Photos from the image-classification dataset "train_split" in the GitHub repository ameenaquadrishhh-glitch/Ample. Its 2 classes are: non-violent, violent.

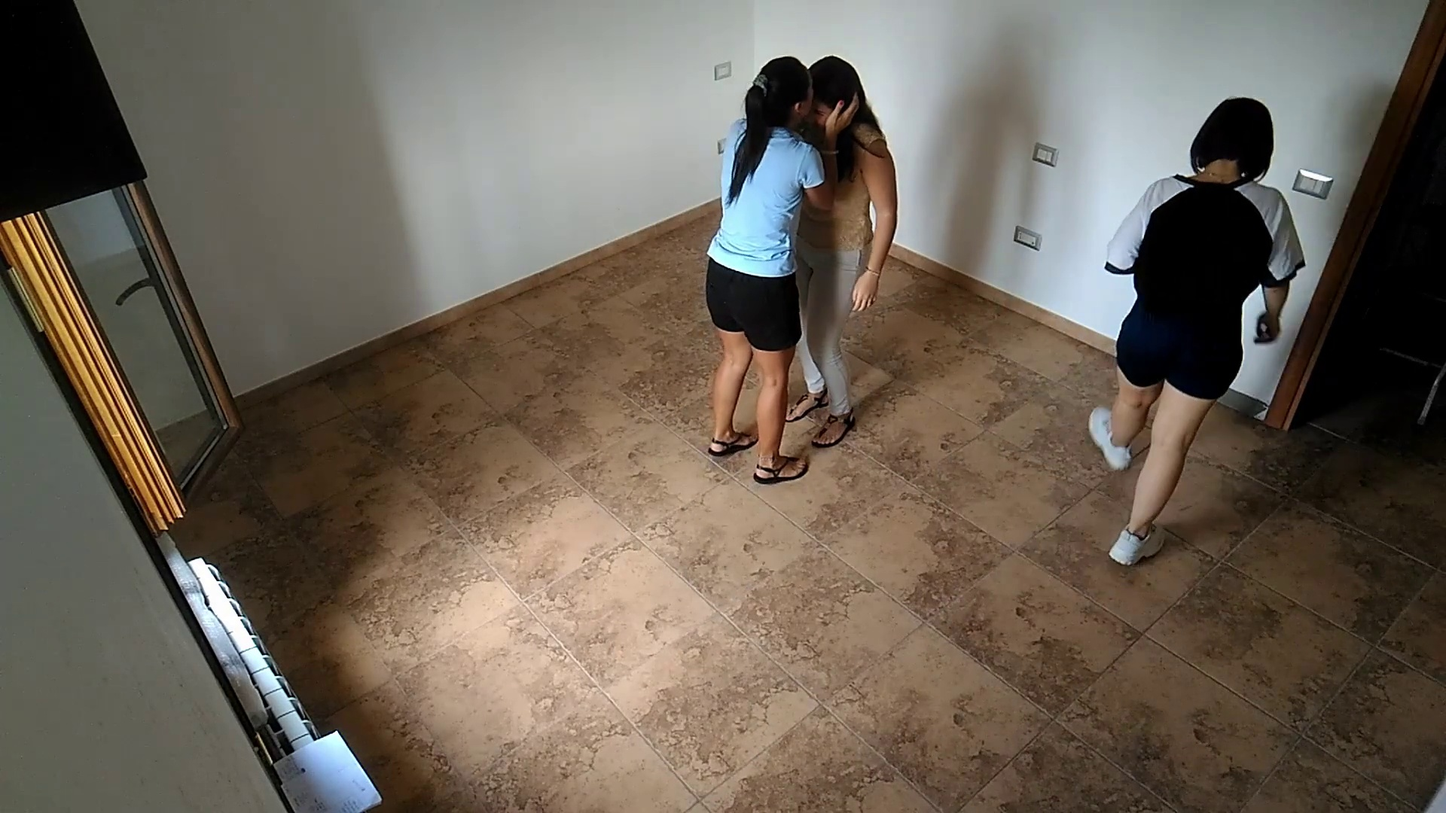
Label: non-violent

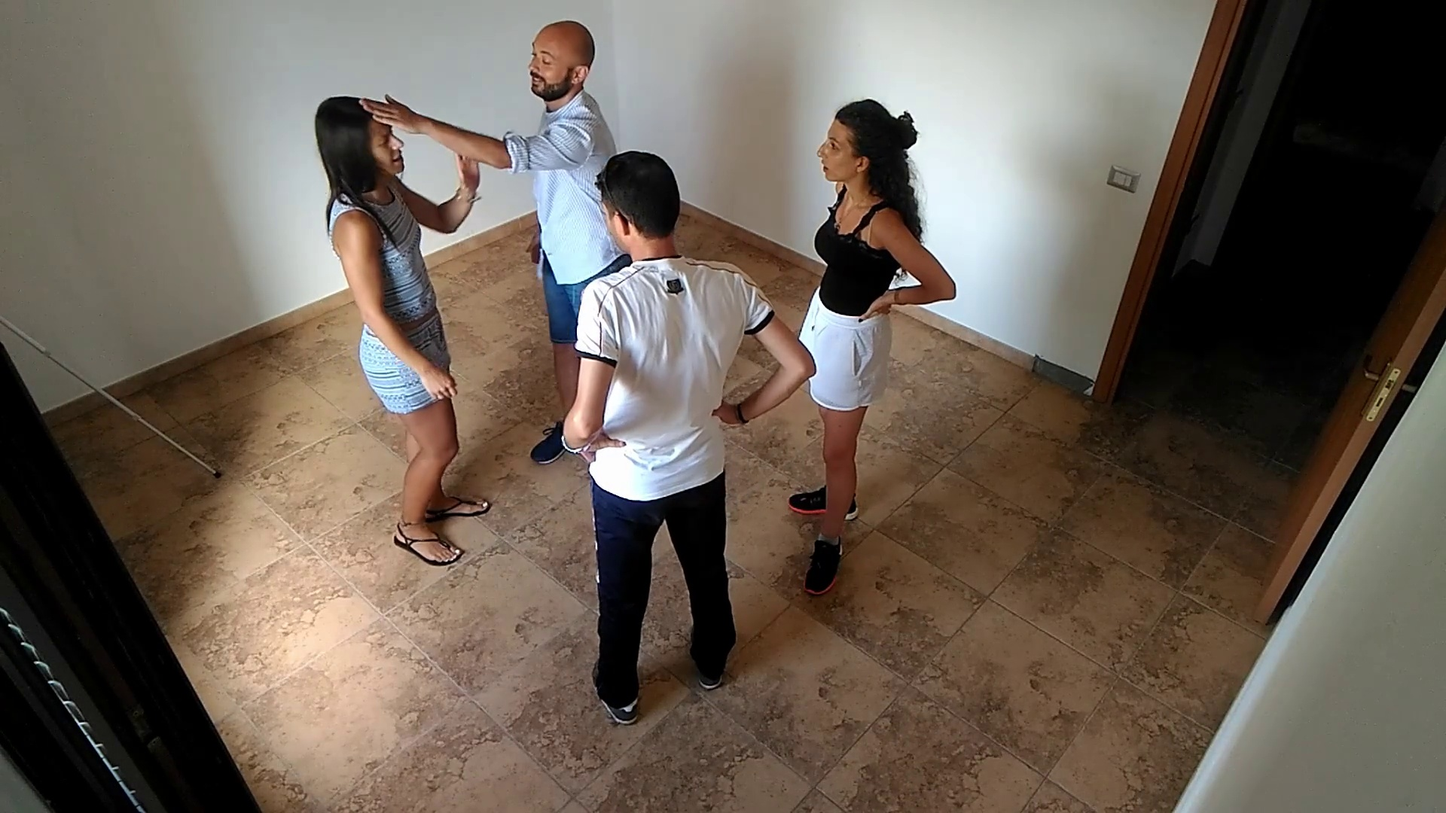
Label: non-violent

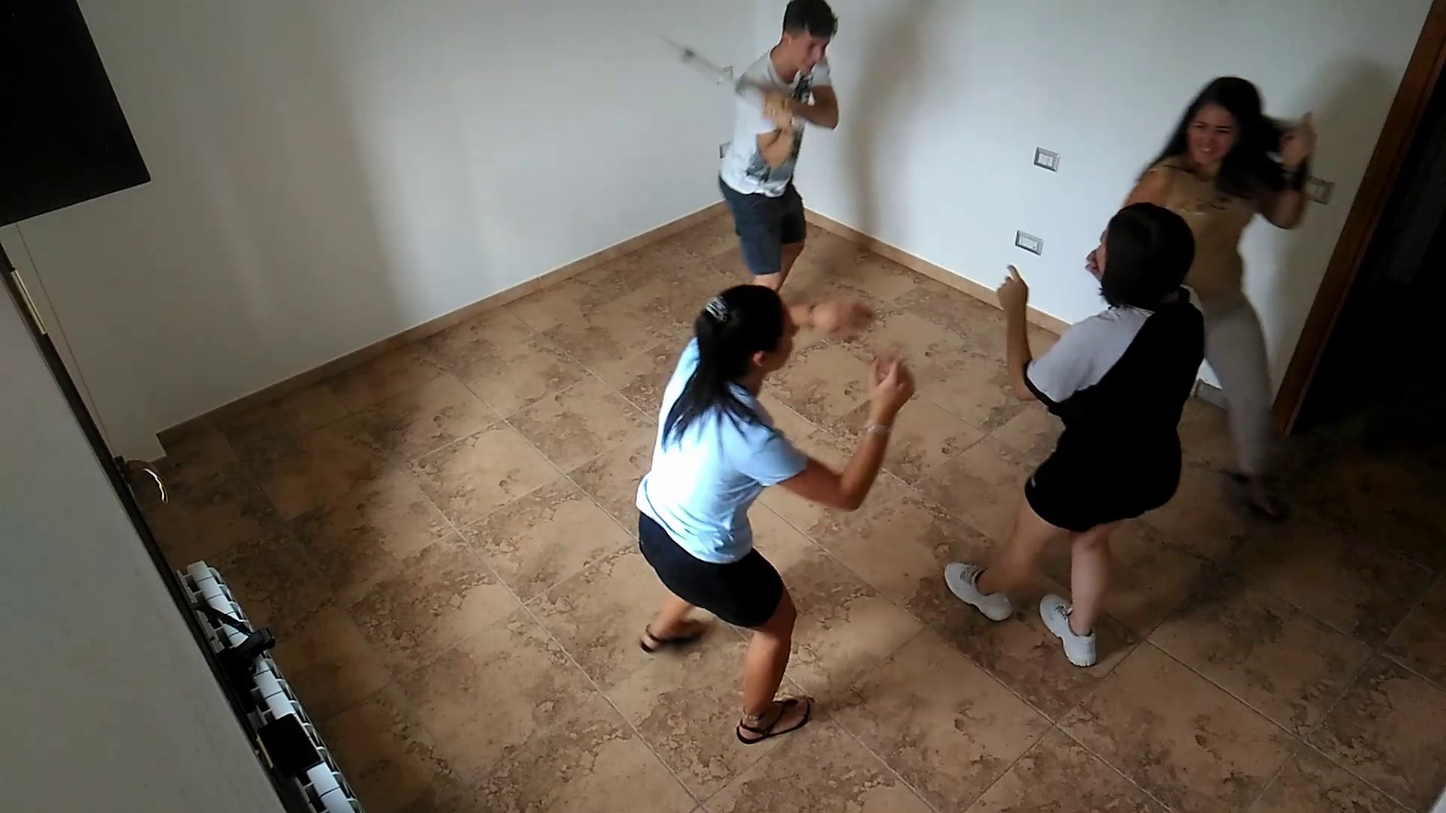
Label: violent

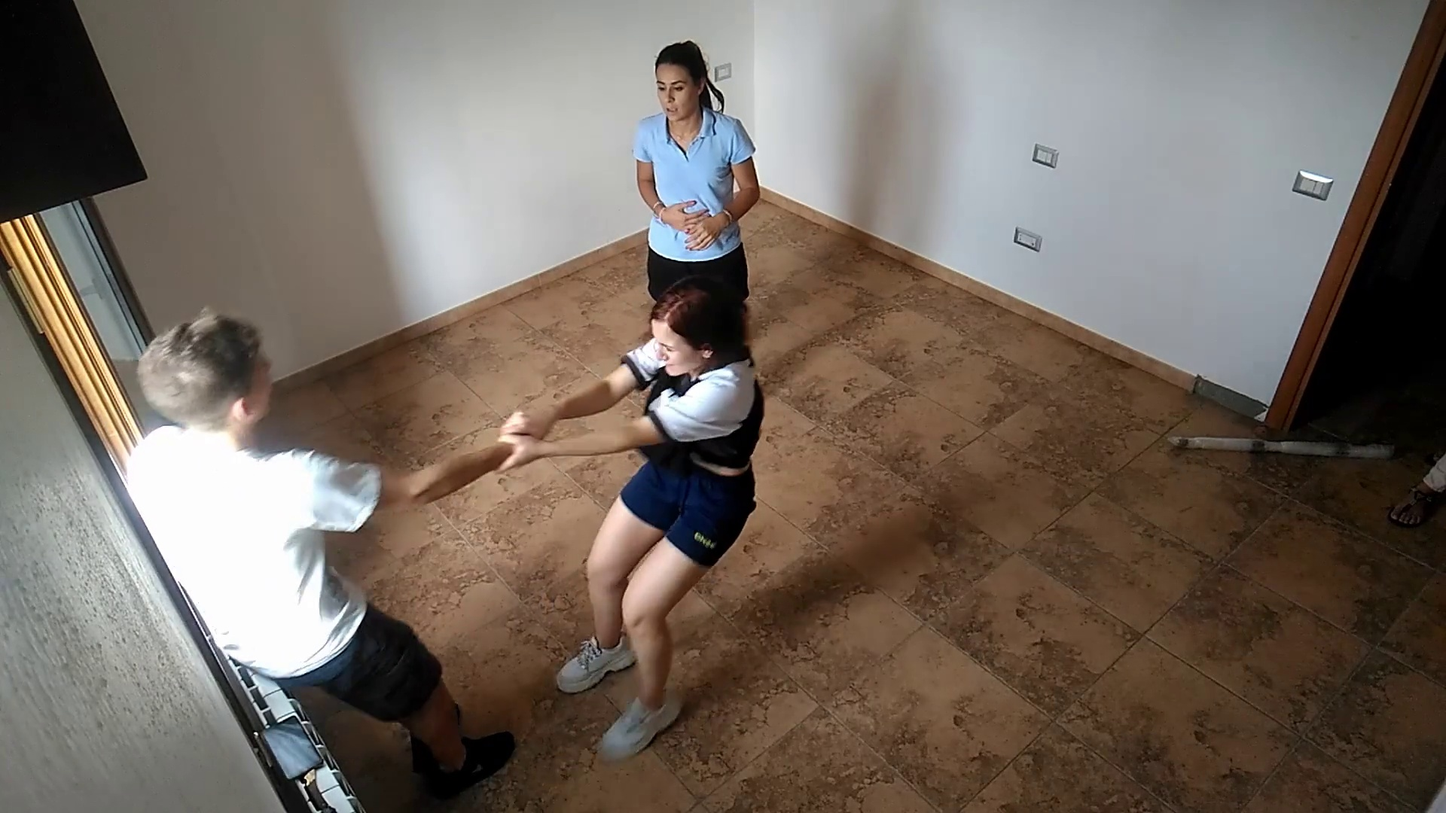
Label: violent

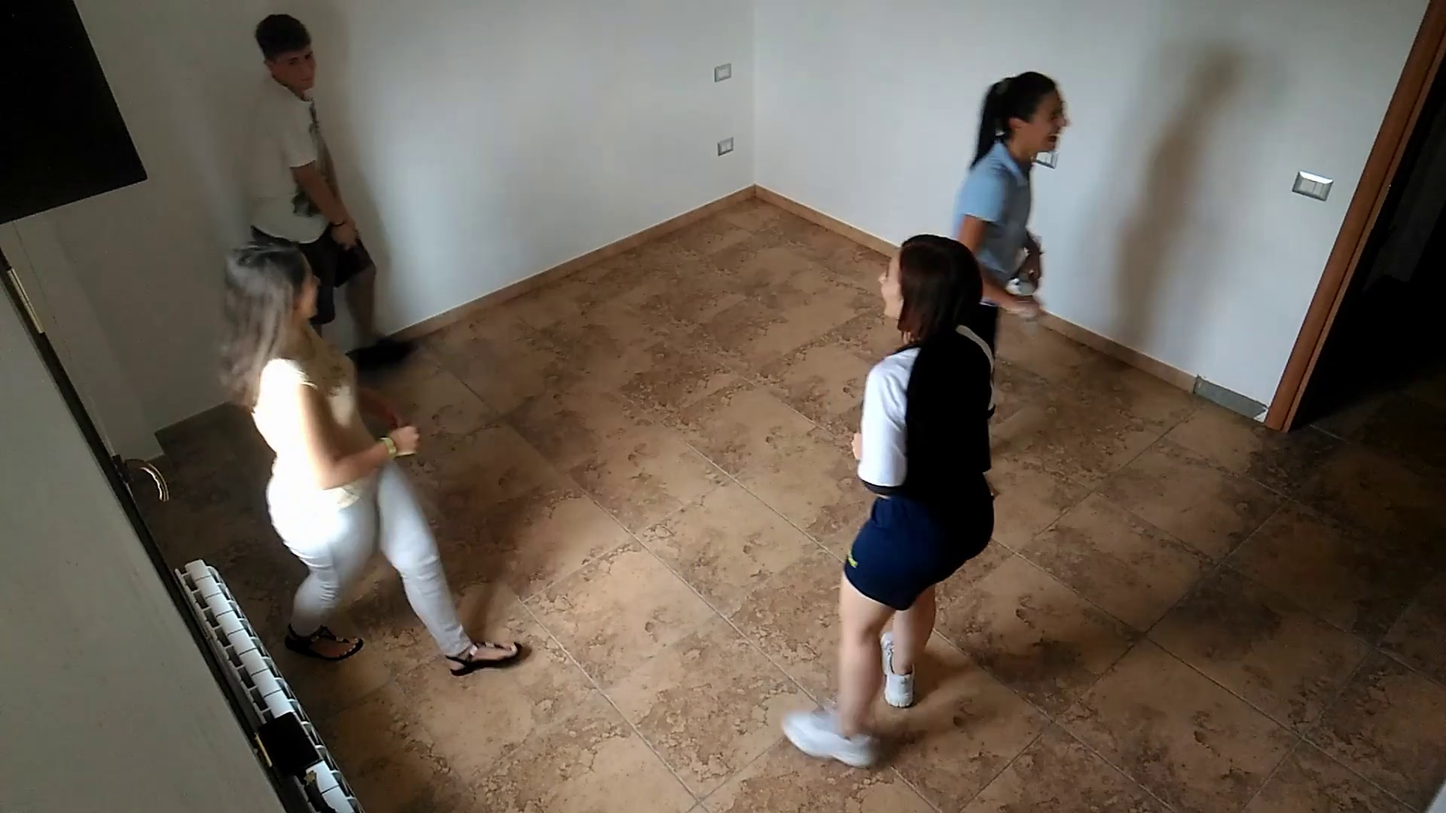
Label: violent

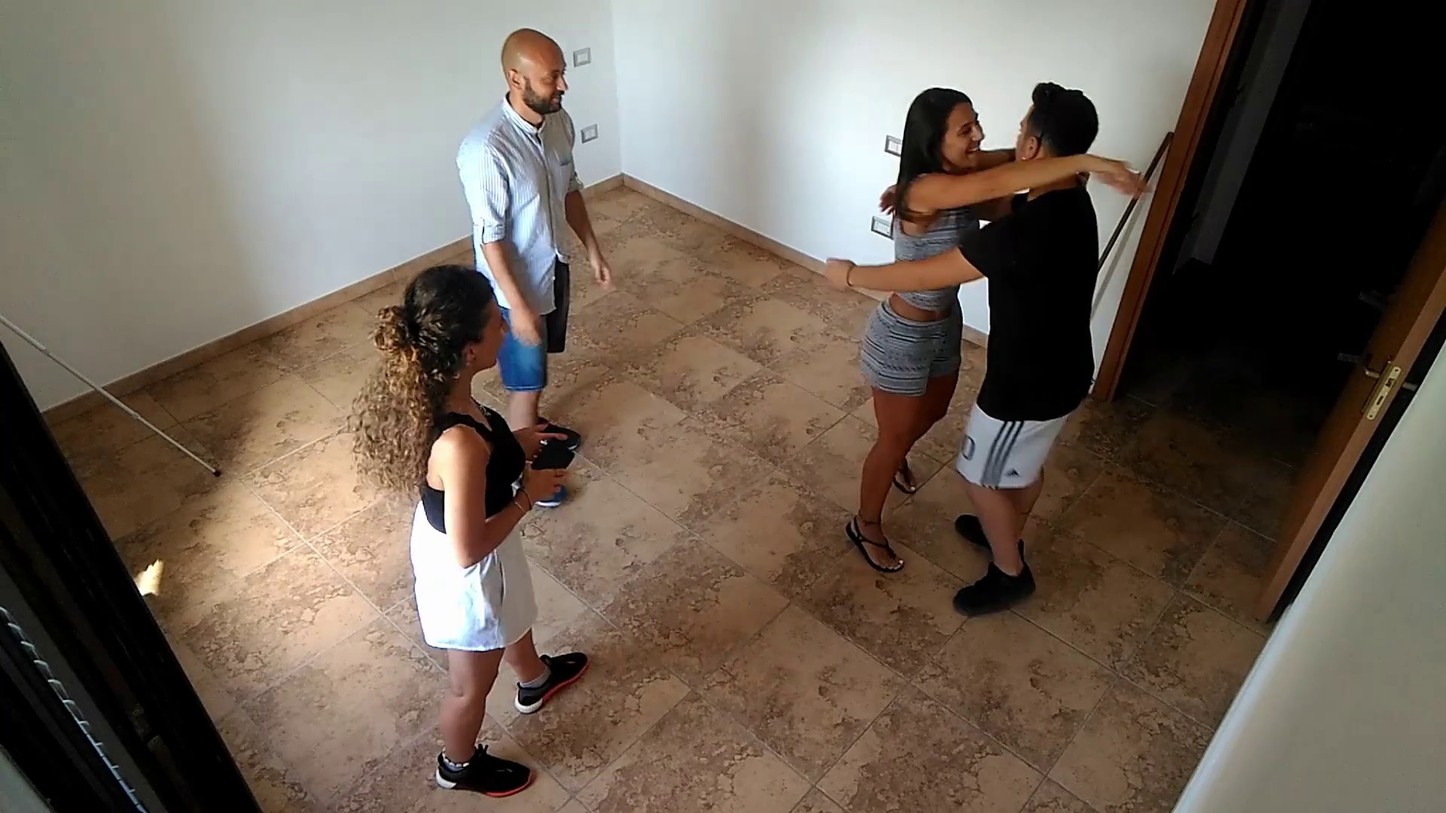
Label: non-violent
